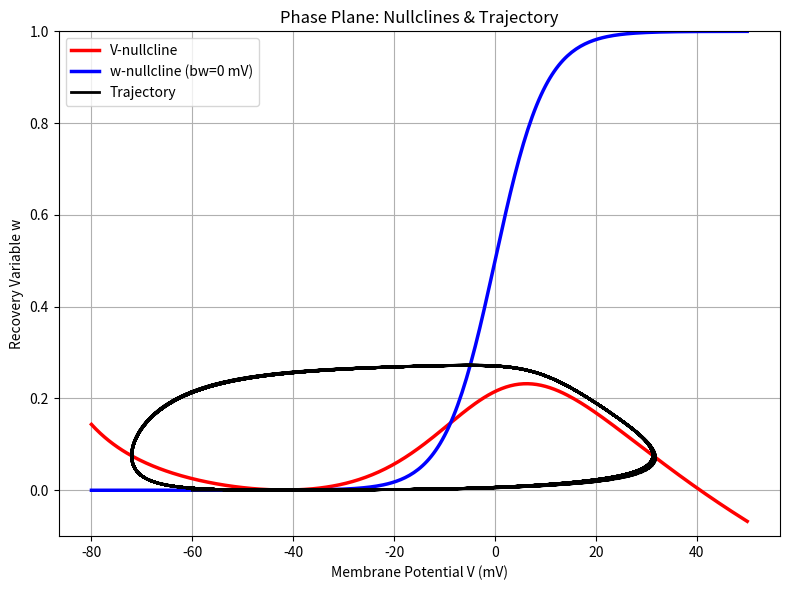

Recreate this plot in Python.
import numpy as np
import matplotlib.pyplot as plt
from scipy.integrate import odeint


class PrescottModel:
    def __init__(self, parameters):
        self.params = parameters

    def v_nullcline(self, V):
        p = self.params
        m_inf = 0.5 * (1 + np.tanh((V - p["bm"]) / p["cm"]))
        I_Na = p["gfast"] * m_inf * (V - p["ENa"])
        I_leak = p["gleak"] * (V - p["Eleak"])
        return (p["I_stim"] - I_Na - I_leak) / (p["gslow"] * (V - p["EK"]))

    def w_nullcline(self, V, bw):
        p = self.params
        return 0.5 * (1 + np.tanh((V - bw) / p["cw"]))

    def prescott_ode(self, state, t, bw):
        p = self.params
        V, w = state
        m = 0.5 * (1 + np.tanh((V - p["bm"]) / p["cm"]))
        w_inf = 0.5 * (1 + np.tanh((V - bw) / p["cw"]))
        lambda_w = p["ww"] * np.cosh((V - bw) / (2 * p["cw"]))
        dVdt = (p["I_stim"] - p["gfast"] * m * (V - p["ENa"]) -
                p["gleak"] * (V - p["Eleak"]) - p["gslow"] * w * (V - p["EK"])) / p["C"]
        dwdt = lambda_w * (w_inf - w)
        return [dVdt, dwdt]

    def simulate_trajectory(self, t, init_state, bw):
        sol = odeint(self.prescott_ode, init_state, t, args=(bw,))
        return sol

    def plot_nullclines_and_trajectory(self, bw, init_state, t_range, V_range):
        V_values = np.linspace(V_range[0], V_range[1], 300)
        w_v_null = self.v_nullcline(V_values)
        w_w_null = self.w_nullcline(V_values, bw)

        plt.figure(figsize=(8, 6))
        plt.plot(V_values, w_v_null, 'r', linewidth=2.5, label='V-nullcline')
        plt.plot(V_values, w_w_null, 'b', linewidth=2.5, label=f'w-nullcline (bw={bw} mV)')

        t = np.linspace(t_range[0], t_range[1], 10000)
        sol = self.simulate_trajectory(t, init_state, bw)
        plt.plot(sol[:, 0], sol[:, 1], 'k-', linewidth=2, label='Trajectory')

        plt.xlabel("Membrane Potential V (mV)")
        plt.ylabel("Recovery Variable w")
        plt.legend()
        plt.grid(True)
        plt.ylim(-0.1, 1)
        plt.title("Phase Plane: Nullclines & Trajectory")
        plt.tight_layout()
        plt.show()


def main():
    parameters = {
        "gfast": 20, "gslow": 20, "gleak": 2,
        "ENa": 50, "EK": -100, "Eleak": -70,
        "C": 2, "bm": -1.2, "cm": 18, "cw": 10, "ww": 0.15,
        "I_stim": 37
    }
    bw = 0
    init_state = [-60, 0]
    t_range = [0, 1000]
    V_range = [-80, 50]

    model = PrescottModel(parameters)
    model.plot_nullclines_and_trajectory(bw, init_state, t_range, V_range)


if __name__ == "__main__":
    main()
